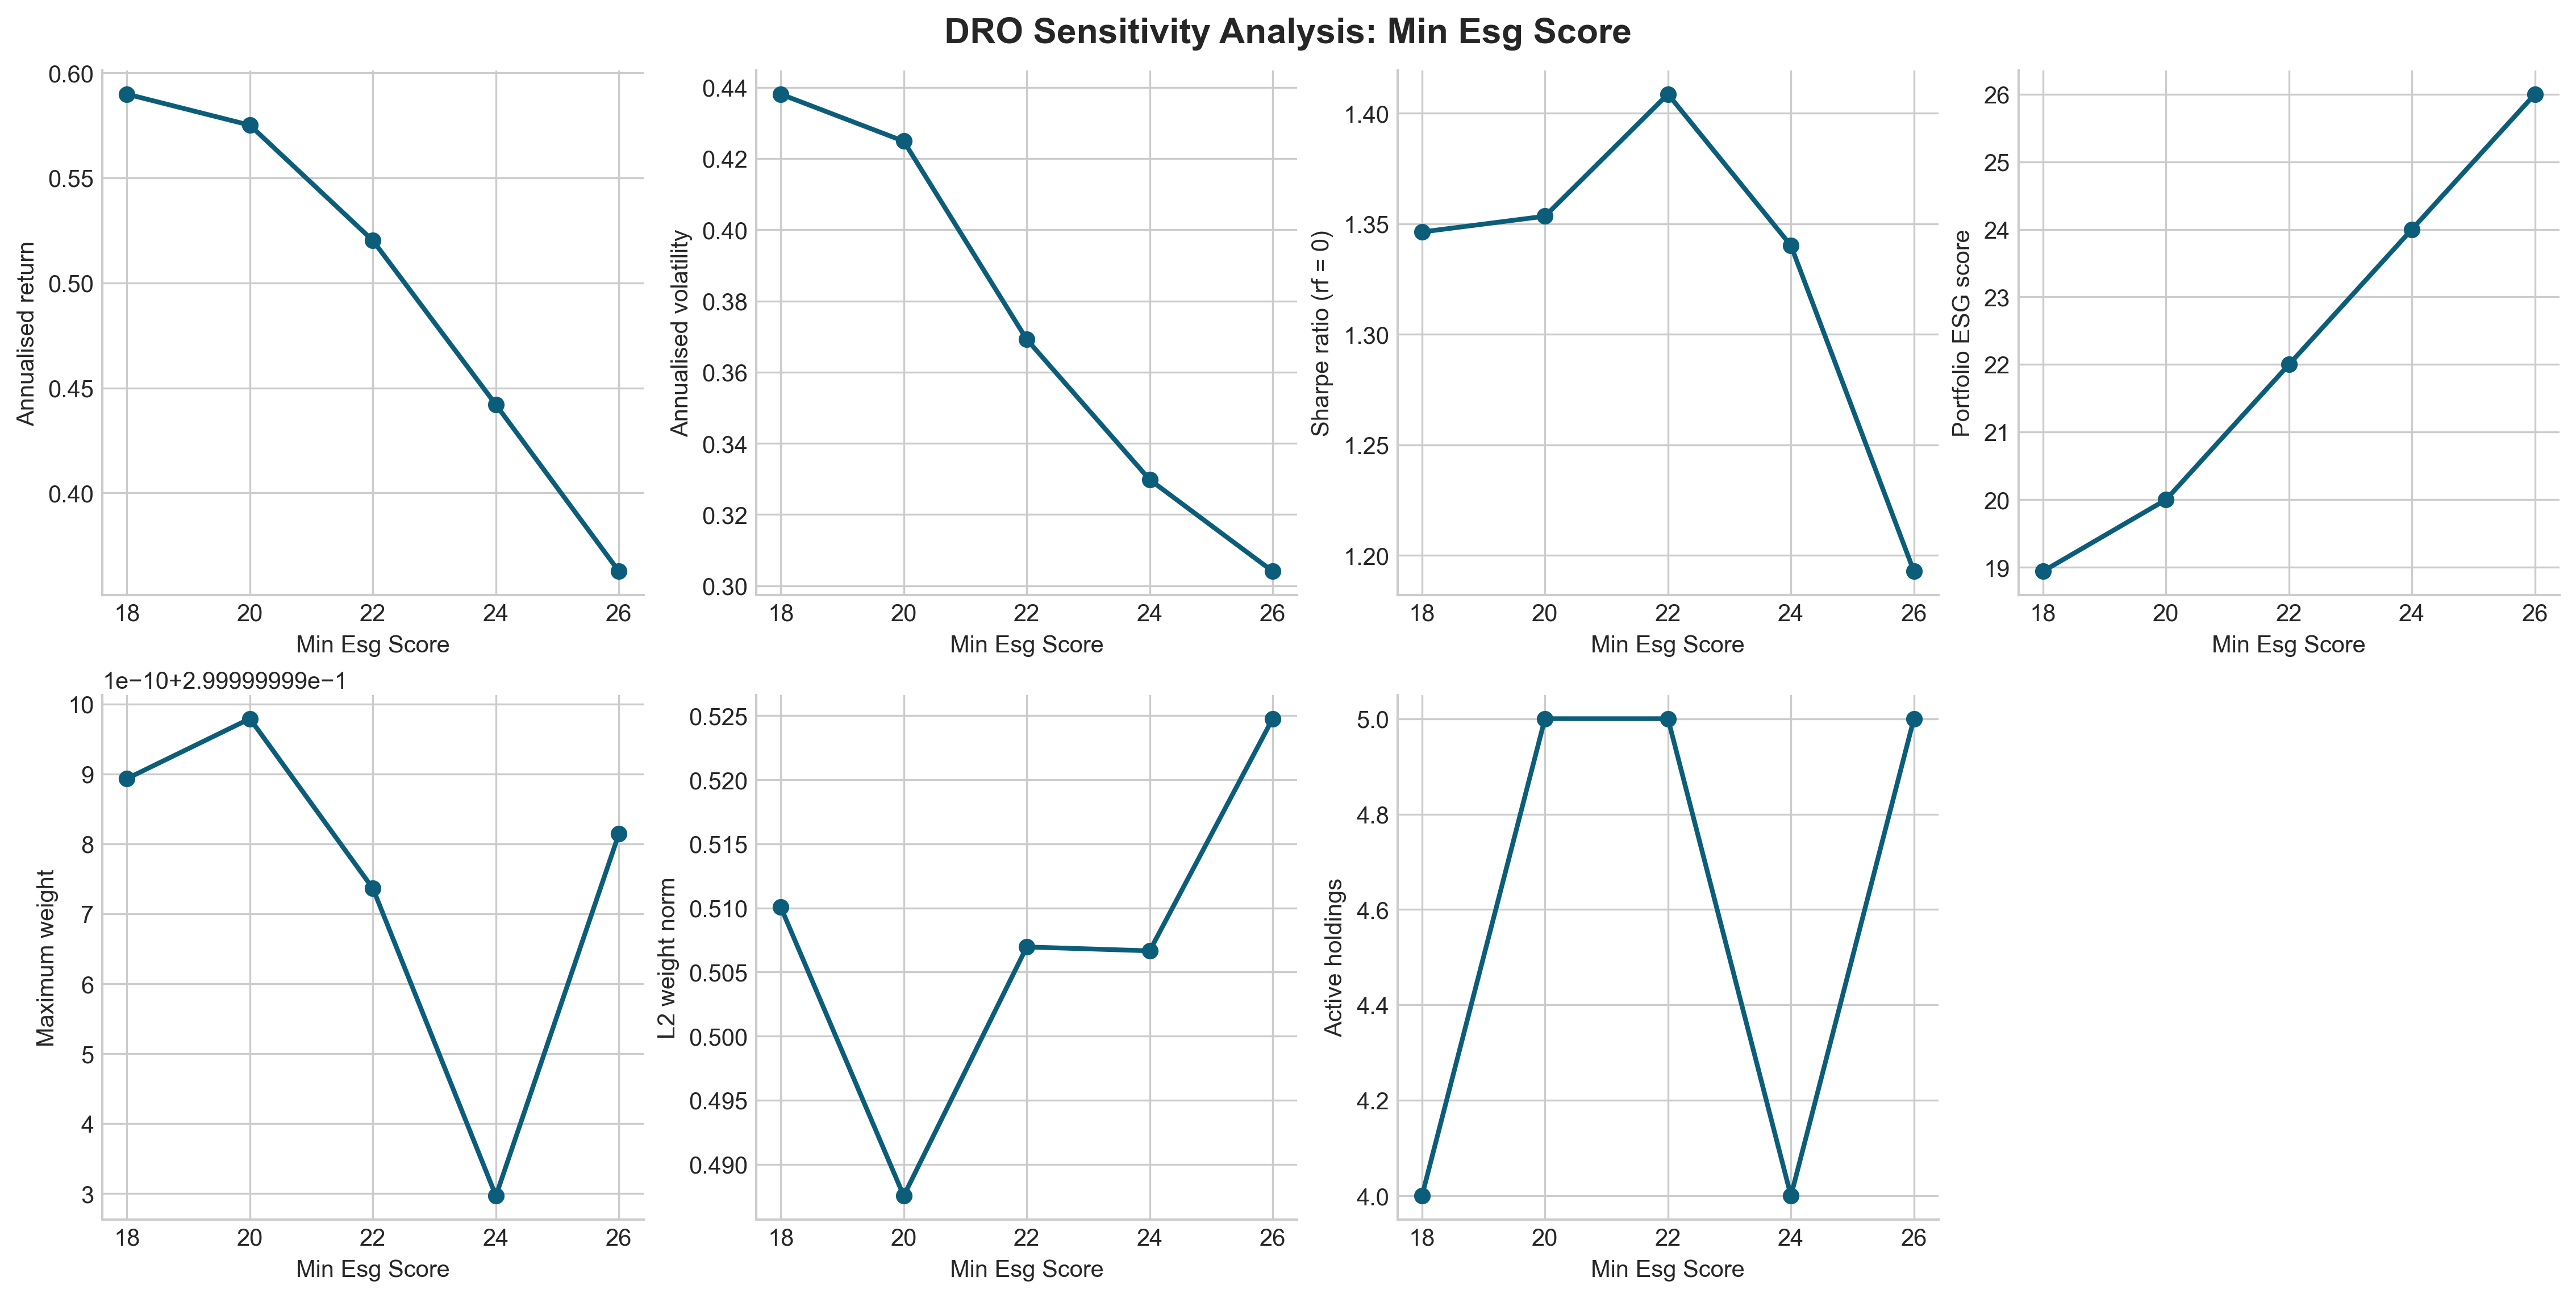

Data behind this chart, as committed beside it:
min_esg_score, annual_return, annual_volatility, sharpe_ratio, portfolio_esg_score, max_weight, l2_weight_norm, active_holdings, cumulative_return, maximum_drawdown
18.0, 0.5898, 0.4381, 1.346, 18.94, 0.3, 0.5101, 4, 11.49, -0.4676
20.0, 0.575, 0.4249, 1.353, 20, 0.3, 0.4875, 5, 10.92, -0.475
22.0, 0.5201, 0.3692, 1.409, 22, 0.3, 0.507, 5, 9.077, -0.4537
24.0, 0.442, 0.3298, 1.34, 24, 0.3, 0.5067, 4, 6.255, -0.4463
26.0, 0.3627, 0.3041, 1.193, 26, 0.3, 0.5248, 5, 4.043, -0.4457
